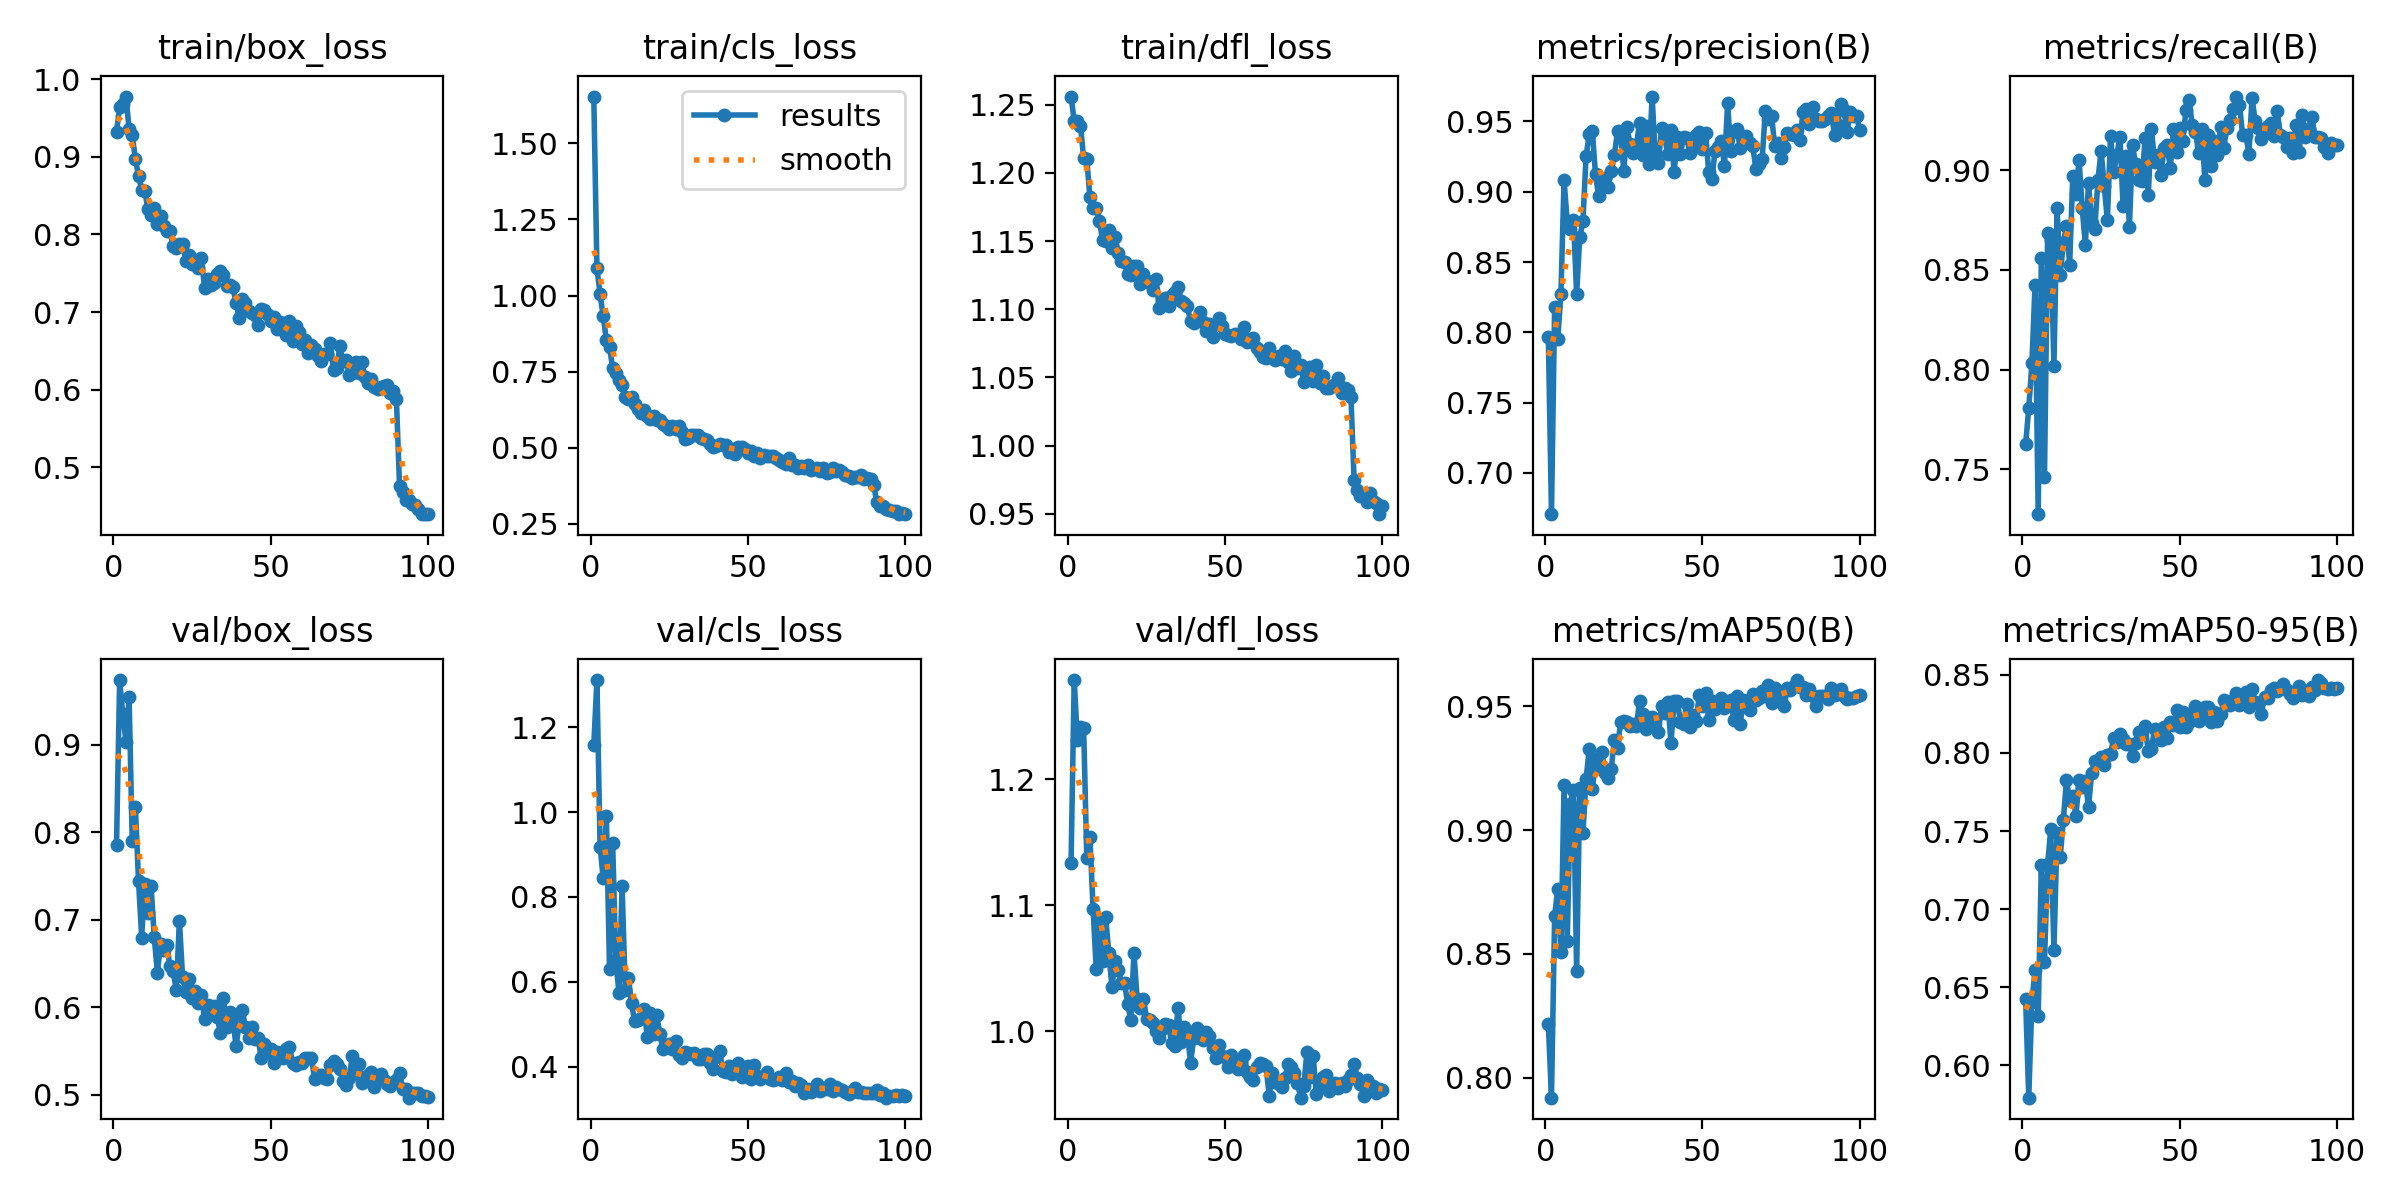

The file beside this chart, header and first rows:
epoch, time, train/box_loss, train/cls_loss, train/dfl_loss, metrics/precision(B), metrics/recall(B), metrics/mAP50(B), metrics/mAP50-95(B), val/box_loss, val/cls_loss, val/dfl_loss, lr/pg0, lr/pg1, lr/pg2
1, 42.11, 0.9323, 1.654, 1.256, 0.7967, 0.7624, 0.8216, 0.6422, 0.7858, 1.158, 1.134, 0.000473, 0.000473, 0.000473
2, 77.59, 0.9648, 1.09, 1.238, 0.6707, 0.7806, 0.7919, 0.5793, 0.974, 1.311, 1.279, 0.00094, 0.00094, 0.00094
3, 110.6, 0.9684, 1.004, 1.238, 0.8178, 0.8032, 0.8654, 0.6407, 0.9346, 0.9184, 1.231, 0.001397, 0.001397, 0.001397
4, 143.4, 0.9779, 0.9322, 1.234, 0.7956, 0.8426, 0.8762, 0.661, 0.9037, 0.8439, 1.241, 0.001387, 0.001387, 0.001387
5, 176.5, 0.9363, 0.8541, 1.211, 0.8271, 0.7275, 0.8507, 0.6316, 0.9551, 0.9909, 1.241, 0.001372, 0.001372, 0.001372
6, 208.6, 0.9276, 0.8322, 1.21, 0.9083, 0.8558, 0.9181, 0.7283, 0.7897, 0.6298, 1.138, 0.001358, 0.001358, 0.001358
7, 241, 0.8977, 0.761, 1.182, 0.8791, 0.7462, 0.855, 0.6661, 0.829, 0.9273, 1.154, 0.001344, 0.001344, 0.001344
8, 272, 0.8752, 0.7465, 1.175, 0.8732, 0.8683, 0.9106, 0.7289, 0.7444, 0.6506, 1.097, 0.00133, 0.00133, 0.00133
9, 303.1, 0.8578, 0.7216, 1.174, 0.8801, 0.865, 0.9163, 0.7511, 0.6795, 0.5745, 1.049, 0.001316, 0.001316, 0.001316
10, 335.7, 0.8558, 0.7059, 1.165, 0.8273, 0.8016, 0.8429, 0.6736, 0.7411, 0.826, 1.089, 0.001302, 0.001302, 0.001302
11, 369.1, 0.8323, 0.6656, 1.151, 0.8679, 0.881, 0.9172, 0.7485, 0.708, 0.5808, 1.056, 0.001288, 0.001288, 0.001288
12, 401.9, 0.8247, 0.6608, 1.15, 0.8789, 0.8474, 0.8987, 0.7333, 0.738, 0.6099, 1.091, 0.001273, 0.001273, 0.001273
13, 433.8, 0.8347, 0.6677, 1.158, 0.9254, 0.8637, 0.9206, 0.7573, 0.6801, 0.549, 1.062, 0.001259, 0.001259, 0.001259
14, 465.8, 0.8129, 0.6443, 1.145, 0.9407, 0.872, 0.9327, 0.7827, 0.6392, 0.5079, 1.035, 0.001245, 0.001245, 0.001245
15, 497, 0.8237, 0.6286, 1.153, 0.9431, 0.8527, 0.9164, 0.7696, 0.6718, 0.5106, 1.056, 0.001231, 0.001231, 0.001231
16, 528.2, 0.8109, 0.6141, 1.141, 0.9123, 0.8972, 0.9287, 0.7727, 0.6655, 0.5149, 1.048, 0.001217, 0.001217, 0.001217
17, 560.9, 0.8047, 0.6254, 1.136, 0.8966, 0.8879, 0.925, 0.7595, 0.6715, 0.5365, 1.038, 0.001203, 0.001203, 0.001203
18, 593.7, 0.8043, 0.6044, 1.134, 0.9055, 0.905, 0.9316, 0.7829, 0.6464, 0.4702, 1.038, 0.001189, 0.001189, 0.001189
19, 626.3, 0.7854, 0.5958, 1.126, 0.9101, 0.8809, 0.9231, 0.7782, 0.6411, 0.5269, 1.022, 0.001174, 0.001174, 0.001174
20, 658.8, 0.7821, 0.6029, 1.125, 0.9032, 0.8625, 0.921, 0.7821, 0.6198, 0.4768, 1.009, 0.00116, 0.00116, 0.00116
21, 690.5, 0.7872, 0.5927, 1.132, 0.9145, 0.8937, 0.9248, 0.7653, 0.6989, 0.5208, 1.062, 0.001146, 0.001146, 0.001146
22, 721.9, 0.7874, 0.5914, 1.131, 0.9259, 0.8733, 0.9362, 0.7871, 0.6349, 0.4781, 1.026, 0.001132, 0.001132, 0.001132
23, 753.4, 0.7663, 0.5775, 1.118, 0.9432, 0.8707, 0.9332, 0.7948, 0.6176, 0.4411, 1.018, 0.001118, 0.001118, 0.001118
24, 785.2, 0.7739, 0.5717, 1.126, 0.9408, 0.8949, 0.9437, 0.795, 0.6323, 0.4481, 1.025, 0.001104, 0.001104, 0.001104
25, 817, 0.7616, 0.5628, 1.121, 0.9147, 0.9099, 0.9439, 0.7977, 0.6102, 0.4546, 1.01, 0.001089, 0.001089, 0.001089
26, 847.9, 0.767, 0.5721, 1.119, 0.9458, 0.8922, 0.9437, 0.7924, 0.6179, 0.4429, 1.009, 0.001075, 0.001075, 0.001075
27, 879.7, 0.757, 0.5625, 1.114, 0.9341, 0.8749, 0.9419, 0.7986, 0.605, 0.4607, 1.006, 0.001061, 0.001061, 0.001061
28, 911, 0.7696, 0.5713, 1.123, 0.9276, 0.9171, 0.943, 0.7994, 0.6141, 0.4271, 1.001, 0.001047, 0.001047, 0.001047
29, 943.2, 0.7312, 0.5516, 1.101, 0.9333, 0.8989, 0.942, 0.8095, 0.5861, 0.42, 0.9943, 0.001033, 0.001033, 0.001033
30, 976.6, 0.7426, 0.5304, 1.105, 0.9489, 0.9079, 0.952, 0.807, 0.6022, 0.4348, 1.002, 0.001019, 0.001019, 0.001019
31, 1009, 0.7345, 0.531, 1.108, 0.9263, 0.9168, 0.9469, 0.8121, 0.5962, 0.4326, 1.005, 0.001005, 0.001005, 0.001005
32, 1041, 0.7376, 0.5405, 1.102, 0.9469, 0.882, 0.9408, 0.8089, 0.6015, 0.429, 1.005, 0.0009904, 0.0009904, 0.0009904
33, 1072, 0.7493, 0.5406, 1.11, 0.92, 0.907, 0.9435, 0.8055, 0.5887, 0.4313, 0.9907, 0.0009763, 0.0009763, 0.0009763
34, 1104, 0.7523, 0.5408, 1.112, 0.9677, 0.8714, 0.9456, 0.806, 0.5708, 0.4181, 0.9884, 0.0009621, 0.0009621, 0.0009621
35, 1136, 0.7473, 0.533, 1.116, 0.9253, 0.9125, 0.9451, 0.7979, 0.6106, 0.4184, 1.019, 0.000948, 0.000948, 0.000948
36, 1168, 0.7334, 0.5275, 1.106, 0.9203, 0.9029, 0.9397, 0.8065, 0.5775, 0.4308, 0.9918, 0.0009339, 0.0009339, 0.0009339
37, 1200, 0.7343, 0.5245, 1.105, 0.9451, 0.8949, 0.9501, 0.8137, 0.594, 0.4291, 1.004, 0.0009197, 0.0009197, 0.0009197
38, 1232, 0.7322, 0.513, 1.102, 0.9383, 0.8948, 0.9474, 0.8129, 0.587, 0.4079, 0.998, 0.0009056, 0.0009056, 0.0009056
39, 1264, 0.7117, 0.5032, 1.091, 0.9267, 0.9159, 0.9518, 0.817, 0.555, 0.3947, 0.975, 0.0008914, 0.0008914, 0.0008914
40, 1296, 0.6925, 0.5049, 1.09, 0.9436, 0.8874, 0.9353, 0.801, 0.5806, 0.4223, 0.9943, 0.0008773, 0.0008773, 0.0008773
41, 1329, 0.7171, 0.5109, 1.092, 0.9139, 0.9209, 0.952, 0.8026, 0.5968, 0.438, 1.003, 0.0008631, 0.0008631, 0.0008631
42, 1361, 0.7121, 0.5084, 1.098, 0.9391, 0.9042, 0.9522, 0.8151, 0.5768, 0.3908, 0.9986, 0.000849, 0.000849, 0.000849
43, 1393, 0.7008, 0.51, 1.091, 0.927, 0.9079, 0.9437, 0.8141, 0.5641, 0.3872, 0.9929, 0.0008348, 0.0008348, 0.0008348
44, 1425, 0.6988, 0.487, 1.084, 0.939, 0.8976, 0.9429, 0.8085, 0.5774, 0.4007, 0.9993, 0.0008207, 0.0008207, 0.0008207
45, 1457, 0.6965, 0.4961, 1.089, 0.9385, 0.911, 0.9507, 0.8165, 0.563, 0.383, 0.996, 0.0008065, 0.0008065, 0.0008065
46, 1489, 0.6838, 0.4791, 1.08, 0.9274, 0.9125, 0.9416, 0.8094, 0.5647, 0.3887, 0.9865, 0.0007924, 0.0007924, 0.0007924
47, 1521, 0.7043, 0.5039, 1.089, 0.9334, 0.9009, 0.9467, 0.8198, 0.5416, 0.4091, 0.9791, 0.0007782, 0.0007782, 0.0007782
48, 1553, 0.7022, 0.5033, 1.093, 0.9407, 0.9209, 0.9442, 0.8178, 0.5574, 0.3759, 0.9891, 0.0007641, 0.0007641, 0.0007641
49, 1586, 0.6972, 0.4961, 1.088, 0.9423, 0.909, 0.9545, 0.8272, 0.548, 0.3876, 0.9807, 0.0007499, 0.0007499, 0.0007499
50, 1618, 0.6888, 0.4823, 1.082, 0.9302, 0.9213, 0.9502, 0.8168, 0.5518, 0.4021, 0.9794, 0.0007358, 0.0007358, 0.0007358
51, 1650, 0.6935, 0.4877, 1.081, 0.9419, 0.9144, 0.9555, 0.8264, 0.5357, 0.3721, 0.972, 0.0007216, 0.0007216, 0.0007216
52, 1681, 0.678, 0.4734, 1.08, 0.914, 0.9305, 0.9445, 0.8166, 0.5485, 0.4036, 0.9813, 0.0007075, 0.0007075, 0.0007075
53, 1713, 0.6866, 0.484, 1.082, 0.909, 0.935, 0.9522, 0.8198, 0.5456, 0.3782, 0.9754, 0.0006934, 0.0006934, 0.0006934
54, 1745, 0.6857, 0.4663, 1.081, 0.9288, 0.9225, 0.949, 0.8257, 0.5416, 0.3707, 0.9697, 0.0006792, 0.0006792, 0.0006792
55, 1777, 0.6698, 0.4763, 1.078, 0.9316, 0.9194, 0.9496, 0.83, 0.5516, 0.3783, 0.9755, 0.0006651, 0.0006651, 0.0006651
56, 1812, 0.6883, 0.4742, 1.087, 0.9361, 0.9087, 0.9534, 0.8203, 0.5543, 0.3871, 0.9811, 0.0006509, 0.0006509, 0.0006509
57, 1847, 0.6625, 0.4739, 1.076, 0.9182, 0.9209, 0.9491, 0.8229, 0.536, 0.3703, 0.9679, 0.0006368, 0.0006368, 0.0006368
58, 1881, 0.6826, 0.4738, 1.078, 0.9631, 0.8952, 0.9516, 0.8293, 0.5332, 0.3686, 0.9637, 0.0006226, 0.0006226, 0.0006226
59, 1914, 0.6738, 0.4655, 1.079, 0.9288, 0.9179, 0.9526, 0.8292, 0.5368, 0.37, 0.9615, 0.0006085, 0.0006085, 0.0006085
60, 1949, 0.6586, 0.4583, 1.072, 0.9435, 0.9021, 0.9444, 0.82, 0.5365, 0.3752, 0.9713, 0.0005943, 0.0005943, 0.0005943
... 40 more rows
